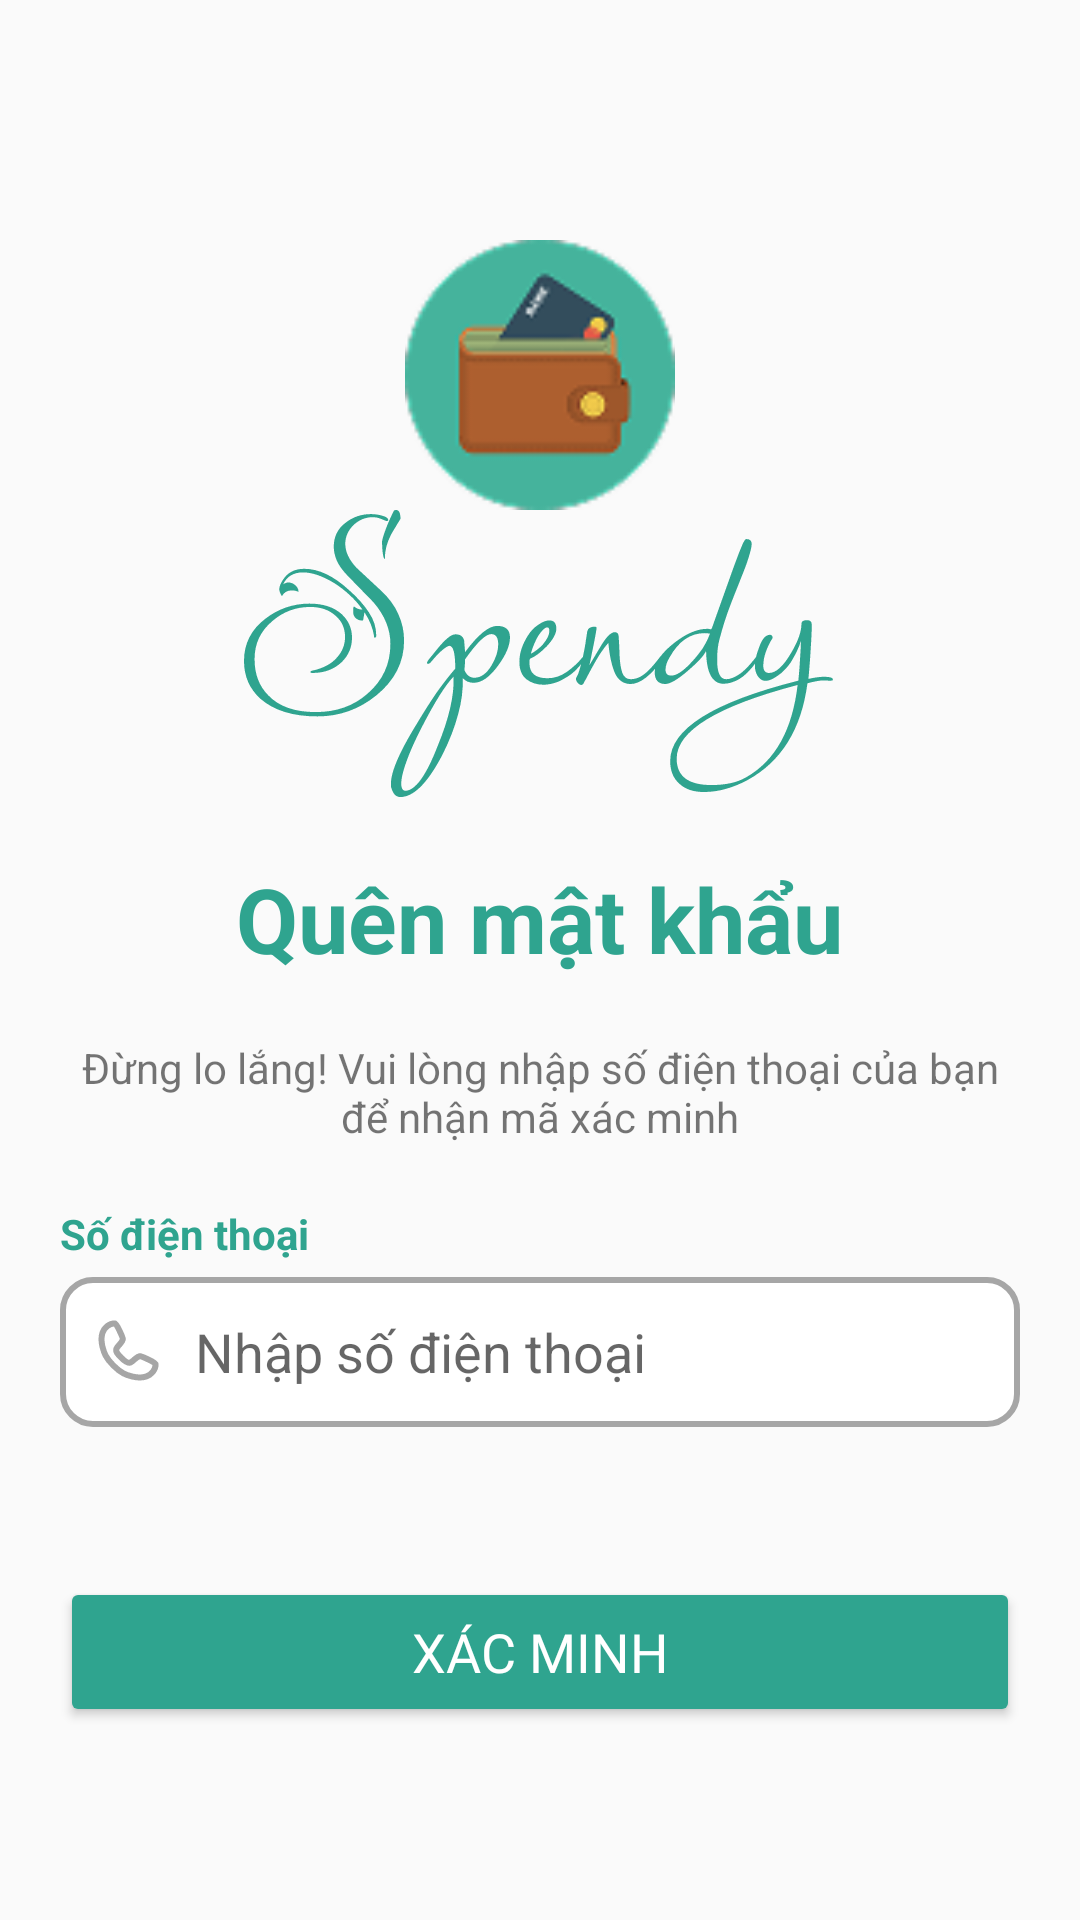

Reconstruct the res/layout file that produces this screen, plus the resources it refers to.
<!-- AndroidManifest.xml: application theme Theme.MySpendyApp -->
<!-- res/layout/fragment_enter_phone_number.xml -->
<?xml version="1.0" encoding="utf-8"?>
<ScrollView
    xmlns:android="http://schemas.android.com/apk/res/android"
    xmlns:tools="http://schemas.android.com/tools"
    android:layout_width="match_parent"
    android:layout_height="match_parent"
    android:fillViewport="true"
    tools:context=".ui.forgotpassword.FragmentEnterPhoneNumber">

    <LinearLayout
        android:id="@+id/main"
        android:layout_width="match_parent"
        android:layout_height="wrap_content"
        android:orientation="vertical"
        android:padding="20dp">

        <ImageView
            android:id="@+id/logo"
            android:layout_width="90dp"
            android:layout_height="90dp"
            android:src="@drawable/logo"
            android:layout_marginTop="60dp"
            android:layout_gravity="center"
            android:contentDescription="@string/app_logo"/>

        <ImageView
            android:id="@+id/appName"
            android:layout_width="wrap_content"
            android:layout_height="wrap_content"
            android:src="@drawable/spendy"
            android:layout_marginTop="0dp"
            android:layout_gravity="center"
            android:contentDescription="@string/app_name1"/>

        <TextView
            android:layout_width="wrap_content"
            android:layout_height="wrap_content"
            android:layout_marginTop="20dp"
            android:text="@string/quen_mat_khau"
            android:textColor="@color/main_green"
            android:textStyle="bold"
            android:textSize="30sp"
            android:layout_gravity="center"/>

        <TextView
            android:layout_width="wrap_content"
            android:layout_height="wrap_content"
            android:layout_marginTop="20dp"
            android:text="Đừng lo lắng! Vui lòng nhập số điện thoại của bạn để nhận mã xác minh"
            android:gravity="center"
            android:layout_gravity="center"/>

        <TextView
            android:layout_width="wrap_content"
            android:layout_height="wrap_content"
            android:layout_marginTop="20dp"
            android:text="Số điện thoại"
            android:textColor="@color/main_green"
            android:textStyle="bold" />

        <EditText
            android:id="@+id/edtPhoneNumber"
            android:layout_width="match_parent"
            android:layout_height="50dp"
            android:hint="Nhập số điện thoại"
            android:background="@drawable/edittext_border"
            android:drawableStart="@drawable/ic_phone"
            android:drawablePadding="10dp"
            android:layout_marginTop="5dp"
            android:inputType="phone"
            android:paddingStart="10dp"
            android:paddingEnd="10dp"/>

        <Button
            android:id="@+id/btnConfirm"
            android:layout_width="match_parent"
            android:layout_height="50dp"
            android:text="Xác minh"
            android:textSize="18sp"
            android:textColor="#FFFFFF"
            android:backgroundTint="@color/main_green"
            android:layout_marginTop="50dp"
            android:fontFamily="@font/baloo2_medium"/>
    </LinearLayout>
</ScrollView>
<!-- resources referenced by this layout -->
<resources>
  <color name="main_green">#2FA48F</color>
  <!-- drawable edittext_border (drawable) -->
  <?xml version="1.0" encoding="utf-8"?>
  <shape xmlns:android="http://schemas.android.com/apk/res/android"
      android:shape="rectangle">
  
      
      <stroke
          android:width="2dp"
          android:color="#A6A6A6" /> 
  
      
      <corners android:radius="10dp"/>
  
      
      <solid android:color="#FFFFFF"/>
  
      
      <padding
          android:left="12dp"
          android:top="12dp"
          android:right="12dp"
          android:bottom="12dp" />
  </shape>
  <!-- drawable ic_phone (drawable) -->
  <vector xmlns:android="http://schemas.android.com/apk/res/android"
      android:width="25dp"
      android:height="25dp"
      android:viewportWidth="25"
      android:viewportHeight="25">
    <path
        android:pathData="M8.333,3.125C8.854,3.125 10.938,7.813 10.938,8.333C10.938,9.375 9.375,10.417 8.854,11.458C8.333,12.5 9.375,13.542 10.417,14.583C10.823,14.99 12.5,16.667 13.542,16.146C14.583,15.625 15.625,14.063 16.667,14.063C17.188,14.063 21.875,16.146 21.875,16.667C21.875,18.75 20.313,20.313 18.75,20.833C17.188,21.354 16.146,21.354 14.063,20.833C11.979,20.313 10.417,19.792 7.813,17.188C5.208,14.583 4.688,13.021 4.167,10.938C3.646,8.854 3.646,7.813 4.167,6.25C4.688,4.688 6.25,3.125 8.333,3.125Z"
        android:strokeLineJoin="round"
        android:strokeWidth="2"
        android:fillColor="#00000000"
        android:strokeColor="#A6A6A6"
        android:strokeLineCap="round"/>
  </vector>
  <!-- drawable logo: png bitmap (drawable, 5436 bytes) -->
  <!-- drawable spendy: vector/xml drawable (drawable, 9357 chars, omitted) -->
  <string name="app_logo">App Logo</string>
  <string name="app_name1">App Name</string>
  <string name="quen_mat_khau">Quên mật khẩu</string>
  <style name="Theme.MySpendyApp" parent="Theme.AppCompat.Light.DarkActionBar">
          
          <item name="windowActionBar">false</item>
          <item name="windowNoTitle">true</item>
  
          
          <item name="colorPrimary">@color/purple_500</item>
          <item name="colorPrimaryVariant">@color/purple_700</item>
          <item name="colorOnPrimary">@color/white</item>
          
          <item name="colorSecondary">@color/teal_200</item>
          <item name="colorSecondaryVariant">@color/teal_700</item>
          <item name="colorOnSecondary">@color/black</item>
          
          <item name="android:statusBarColor">?attr/colorPrimaryVariant</item>
          
      </style>
  <color name="purple_500">#FF6200EE</color>
  <color name="purple_700">#FF3700B3</color>
  <color name="white">#FFFFFFFF</color>
  <color name="teal_200">#FF03DAC5</color>
  <color name="teal_700">#FF018786</color>
  <color name="black">#FF000000</color>
</resources>
